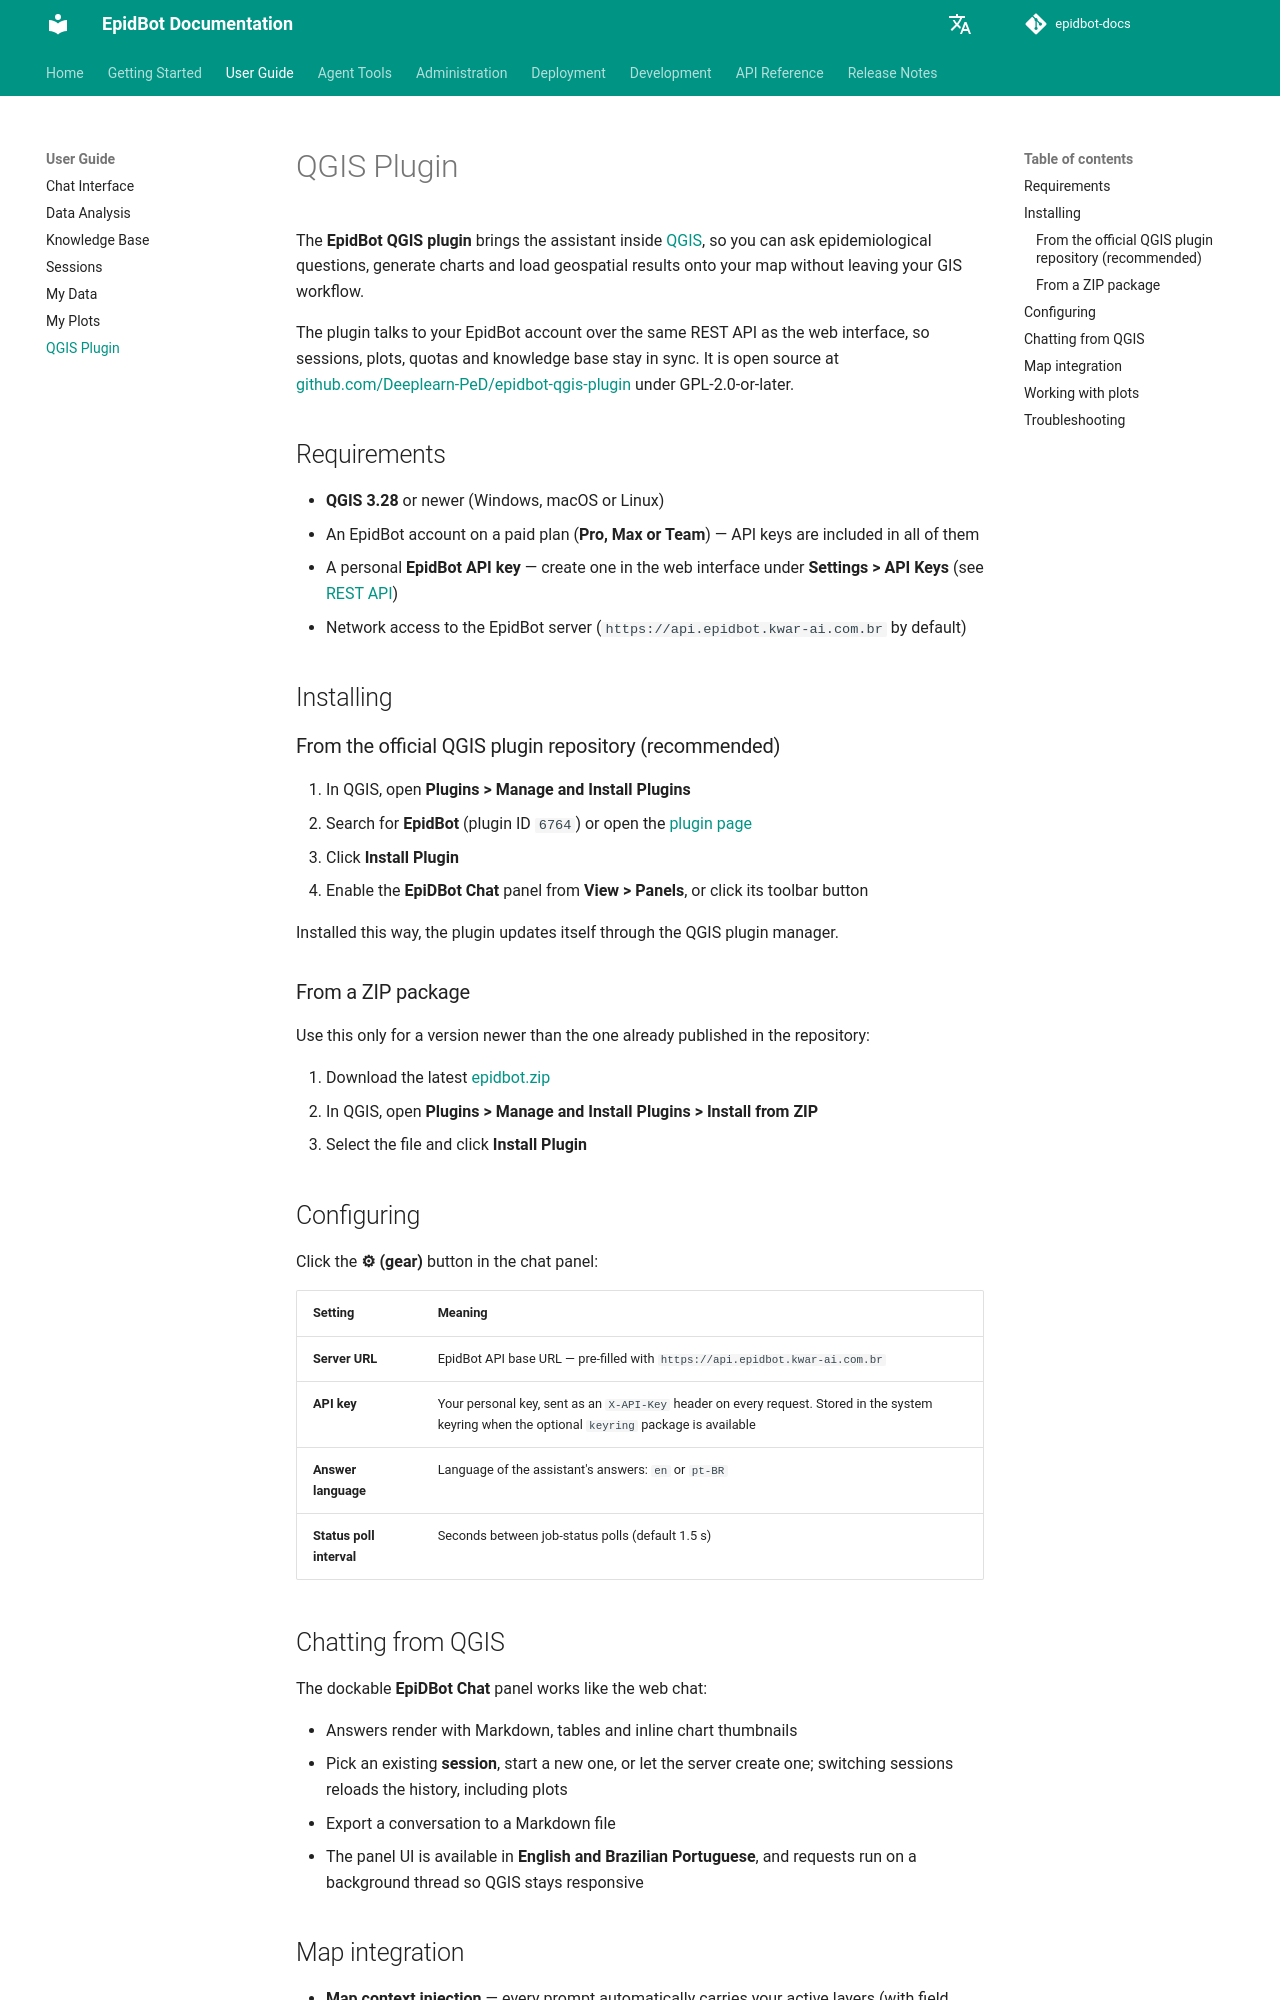

repository: Deeplearn-PeD/epidbot-docs · page: user-guide/qgis-plugin/index.html · generator: mkdocs

# QGIS Plugin

The **EpidBot QGIS plugin** brings the assistant inside [QGIS](https://qgis.org/), so you can ask epidemiological questions, generate charts and load geospatial results onto your map without leaving your GIS workflow.

The plugin talks to your EpidBot account over the same REST API as the web interface, so sessions, plots, quotas and knowledge base stay in sync. It is open source at [github.com/Deeplearn-PeD/epidbot-qgis-plugin](https://github.com/Deeplearn-PeD/epidbot-qgis-plugin) under GPL-2.0-or-later.

## Requirements

- **QGIS 3.28** or newer (Windows, macOS or Linux)
- An EpidBot account on a paid plan (**Pro, Max or Team**) — API keys are included in all of them
- A personal **EpidBot API key** — create one in the web interface under **Settings > API Keys** (see [REST API](../api/rest.md#authentication))
- Network access to the EpidBot server (`https://api.epidbot.kwar-ai.com.br` by default)

## Installing

### From the official QGIS plugin repository (recommended)

1. In QGIS, open **Plugins > Manage and Install Plugins**
2. Search for **EpidBot** (plugin ID `6764`) or open the [plugin page](https://plugins.qgis.org/plugins/epidbot/)
3. Click **Install Plugin**
4. Enable the **EpiDBot Chat** panel from **View > Panels**, or click its toolbar button

Installed this way, the plugin updates itself through the QGIS plugin manager.

### From a ZIP package

Use this only for a version newer than the one already published in the repository:

1. Download the latest [epidbot.zip](https://github.com/Deeplearn-PeD/epidbot-qgis-plugin/releases/latest/download/epidbot.zip)
2. In QGIS, open **Plugins > Manage and Install Plugins > Install from ZIP**
3. Select the file and click **Install Plugin**

## Configuring

Click the **⚙ (gear)** button in the chat panel:

| Setting | Meaning |
|---|---|
| **Server URL** | EpidBot API base URL — pre-filled with `https://api.epidbot.kwar-ai.com.br` |
| **API key** | Your personal key, sent as an `X-API-Key` header on every request. Stored in the system keyring when the optional `keyring` package is available |
| **Answer language** | Language of the assistant's answers: `en` or `pt-BR` |
| **Status poll interval** | Seconds between job-status polls (default 1.5 s) |

## Chatting from QGIS

The dockable **EpiDBot Chat** panel works like the web chat:

- Answers render with Markdown, tables and inline chart thumbnails
- Pick an existing **session**, start a new one, or let the server create one; switching sessions reloads the history, including plots
- Export a conversation to a Markdown file
- The panel UI is available in **English and Brazilian Portuguese**, and requests run on a background thread so QGIS stays responsive
